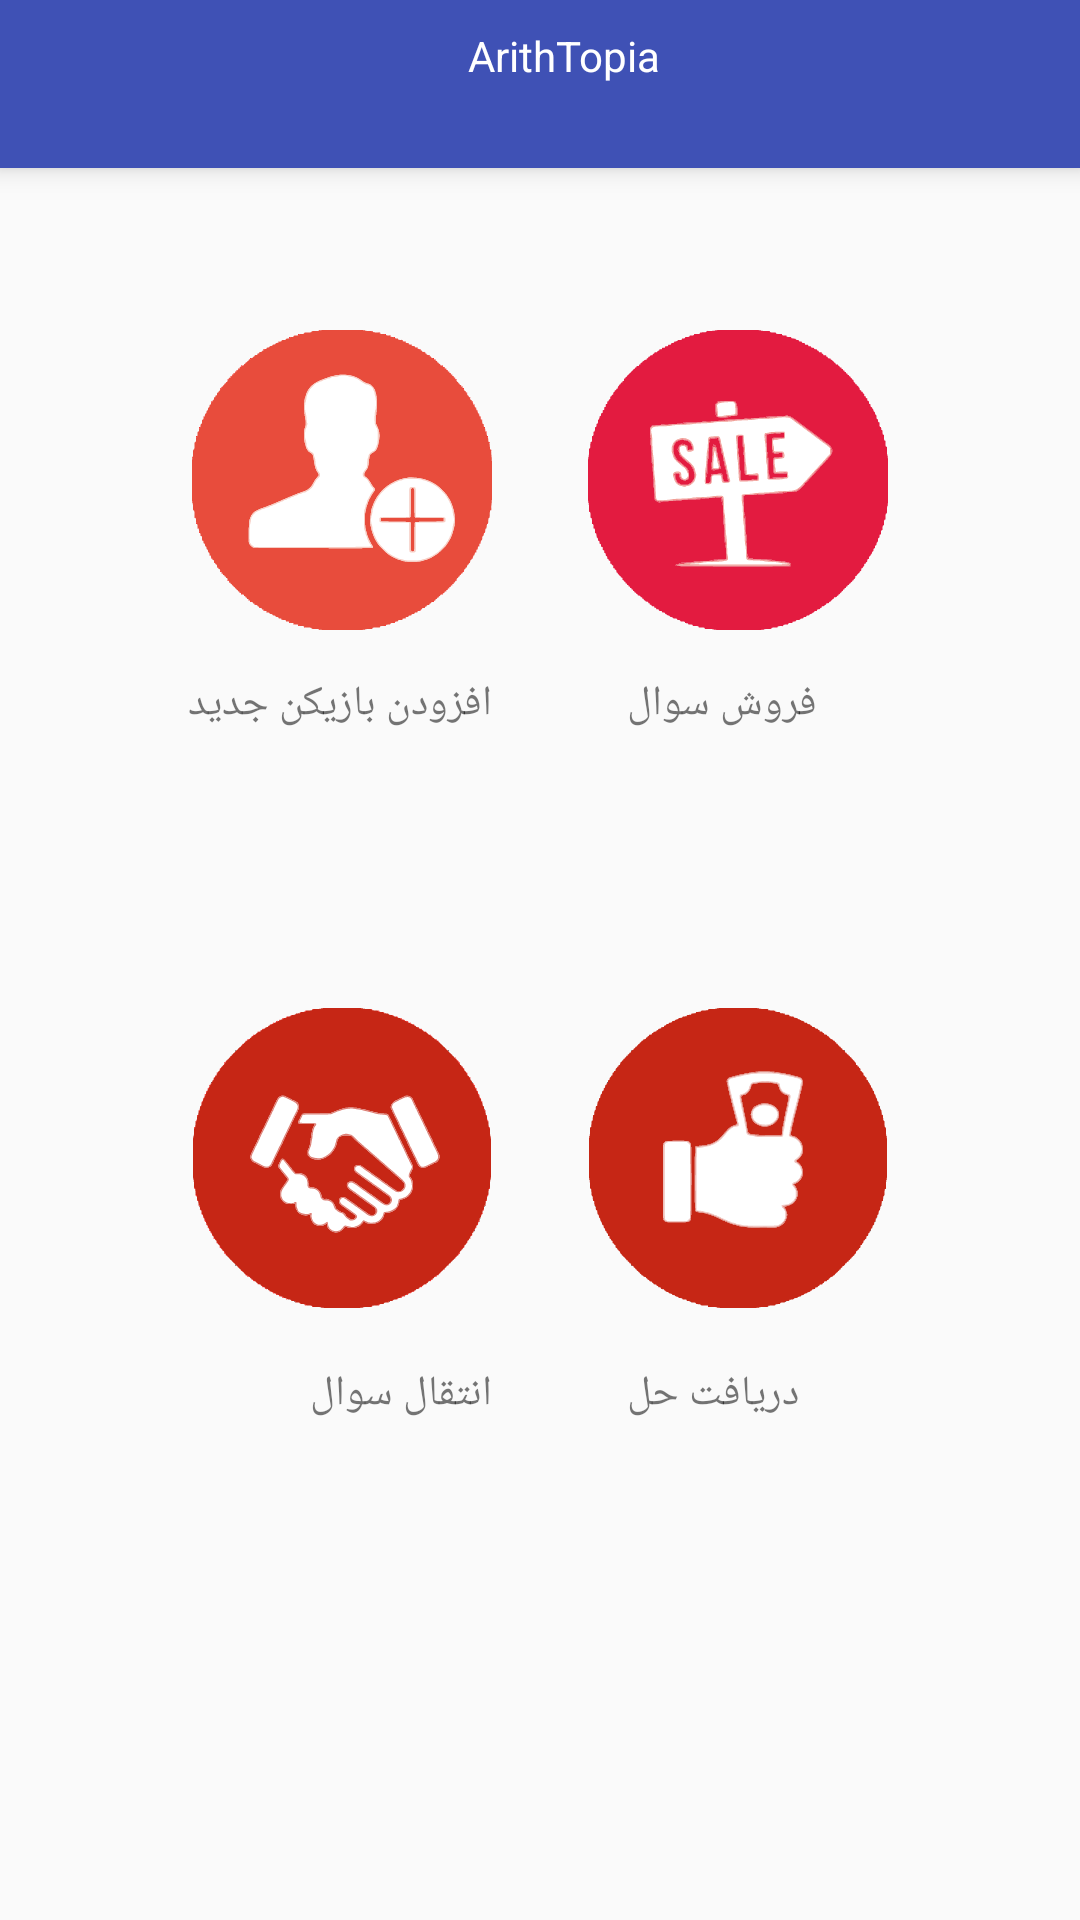

Write the Android layout XML for this screen, with the resource values it uses.
<!-- AndroidManifest.xml: application theme MainTheme -->
<!-- res/layout/activity_main.xml -->
<?xml version="1.0" encoding="utf-8"?>
<RelativeLayout xmlns:android="http://schemas.android.com/apk/res/android"
    xmlns:app="http://schemas.android.com/apk/res-auto"
    xmlns:tools="http://schemas.android.com/tools"
    android:layout_width="match_parent"
    android:layout_height="match_parent"
    tools:context=".MainActivity">


    <include
        android:id="@+id/toolbar"
        layout="@layout/toolbar">

    </include>

    <ImageView
        android:id="@+id/Add_Gamer"
        android:layout_width="@dimen/imgActivityMainSize"
        android:layout_height="@dimen/imgActivityMainSize"
        android:layout_alignParentLeft="true"
        android:layout_alignParentStart="true"
        android:layout_below="@+id/toolbar"
        android:layout_marginLeft="64dp"
        android:layout_marginStart="64dp"
        android:layout_marginTop="54dp"
        app:srcCompat="@drawable/new_ic_add_gamer"
        tools:ignore="VectorDrawableCompat" />

    <ImageView
        android:id="@+id/imgReport"
        android:layout_width="@dimen/imgActivityMainSize"
        android:layout_height="@dimen/imgActivityMainSize"
        android:layout_alignParentEnd="true"
        android:layout_alignParentRight="true"
        android:layout_alignTop="@+id/Add_Gamer"
        android:layout_marginEnd="64dp"
        android:layout_marginRight="64dp"
        app:srcCompat="@drawable/new_ic_sell_question"
        tools:ignore="VectorDrawableCompat" />

    <ImageView
        android:id="@+id/imgCappAdvice"
        android:layout_width="@dimen/imgActivityMainSize"
        android:layout_height="@dimen/imgActivityMainSize"
        android:layout_alignEnd="@+id/textView18"
        android:layout_alignRight="@+id/textView18"
        android:layout_below="@+id/textView18"
        android:layout_marginTop="92dp"
        app:srcCompat="@drawable/new_ic_exchange_question"
        tools:ignore="VectorDrawableCompat" />

    <ImageView
        android:id="@+id/imgMyMessage"
        android:layout_width="@dimen/imgActivityMainSize"
        android:layout_height="@dimen/imgActivityMainSize"
        android:layout_alignBottom="@+id/imgCappAdvice"
        android:layout_alignEnd="@+id/imgReport"
        android:layout_alignRight="@+id/imgReport"
        app:srcCompat="@drawable/new_ic_get_answer"
        tools:ignore="VectorDrawableCompat" />

    <TextView
        android:id="@+id/textView18"
        android:layout_width="wrap_content"
        android:layout_height="wrap_content"
        android:layout_alignEnd="@+id/Add_Gamer"
        android:layout_alignRight="@+id/Add_Gamer"
        android:layout_below="@+id/Add_Gamer"
        android:layout_marginTop="15sp"
        android:text="@string/add_gamer"/>

    <TextView
        android:id="@+id/textView19"
        android:layout_width="wrap_content"
        android:layout_height="wrap_content"
        android:layout_alignBaseline="@+id/textView18"
        android:layout_alignBottom="@+id/textView18"
        android:layout_alignLeft="@+id/imgReport"
        android:layout_alignStart="@+id/imgReport"
        android:layout_marginLeft="13dp"
        android:layout_marginStart="13dp"
        android:text="@string/selling_question" />

    <TextView
        android:id="@+id/textView20"
        android:layout_width="wrap_content"
        android:layout_height="wrap_content"
        android:layout_alignLeft="@+id/textView19"
        android:layout_alignStart="@+id/textView19"
        android:layout_below="@+id/imgMyMessage"
        android:layout_marginTop="19dp"
        android:text="@string/get_answer" />

    <TextView
        android:id="@+id/textView21"
        android:layout_width="wrap_content"
        android:layout_height="wrap_content"
        android:layout_alignEnd="@+id/imgCappAdvice"
        android:layout_alignRight="@+id/imgCappAdvice"
        android:layout_alignTop="@+id/textView20"
        android:text="@string/exchange_question"
        android:gravity="right"/>


</RelativeLayout>
<!-- res/layout/toolbar.xml (included above) -->
<?xml version="1.0" encoding="utf-8"?>
<android.support.v7.widget.Toolbar xmlns:android="http://schemas.android.com/apk/res/android"
    android:layout_width="match_parent"
    android:layout_height="?attr/actionBarSize"
    android:background="@color/colorPrimaryNew"
    android:elevation="@dimen/toolbar_elevation">


    <RelativeLayout
        android:layout_width="match_parent"
        android:layout_height="match_parent">

        <ImageView
            android:id="@+id/navigationMenuButton"
            android:layout_width="wrap_content"
            android:layout_height="wrap_content"
            android:layout_alignParentEnd="true"
            android:layout_alignParentRight="true"
            android:layout_centerVertical="true"
            android:layout_marginEnd="12dp"
            android:layout_marginRight="12dp"
            android:background="@drawable/ic_menu_options" />

        <TextView
            android:id="@+id/textView"
            android:layout_width="wrap_content"
            android:layout_height="wrap_content"
            android:layout_alignBottom="@+id/navigationMenuButton"
            android:layout_centerHorizontal="true"
            android:layout_centerVertical="true"
            android:text="ArithTopia"
            android:textColor="@color/tvToolbarAllPage" />

    </RelativeLayout>


</android.support.v7.widget.Toolbar>
<!-- resources referenced by this layout -->
<resources>
  <color name="colorPrimaryNew">#3F51B5</color>
  <color name="tvToolbarAllPage">#FFFFFF</color>
  <dimen name="imgActivityMainSize">100sp</dimen>
  <dimen name="toolbar_elevation">5sp</dimen>
  <!-- drawable new_ic_add_gamer: vector/xml drawable (drawable, 67483 chars, omitted) -->
  <!-- drawable new_ic_exchange_question: vector/xml drawable (drawable, 99825 chars, omitted) -->
  <!-- drawable new_ic_get_answer: vector/xml drawable (drawable, 55401 chars, omitted) -->
  <!-- drawable new_ic_sell_question: vector/xml drawable (drawable, 69231 chars, omitted) -->
  <string name="add_gamer">افزودن بازیکن جدید</string>
  <string name="exchange_question">انتقال سوال</string>
  <string name="get_answer">دریافت حل</string>
  <string name="selling_question">فروش سوال</string>
  <style name="MainTheme" parent="Theme.AppCompat.Light.NoActionBar">
          
          <item name="colorPrimary">@color/colorPrimaryNew</item>
          <item name="colorPrimaryDark">@color/colorPrimaryDarkNew</item>
          <item name="colorAccent">@color/colorAccentNew</item>
      </style>
  <color name="colorPrimaryDarkNew">#303F9F</color>
  <color name="colorAccentNew">#f43856</color>
</resources>
